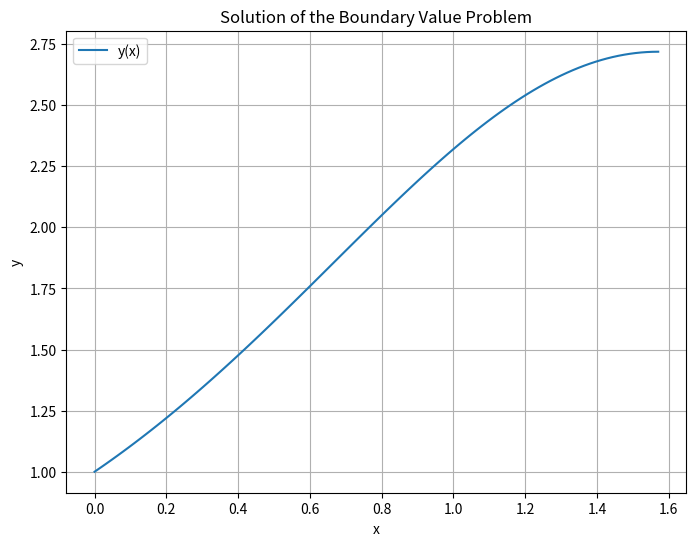

Here is the Python script that generated this plot:
import numpy as np
from scipy.integrate import solve_bvp
import matplotlib.pyplot as plt

def fun(x, y):
    y1, y2 = y
    dy1_dx = y2
    if y1.any()!= 0:
        dy2_dx = y2*np.cos(x) - y1*np.log(y1)
    else:
        dy2_dx = y2*np.cos(x)
    return [dy1_dx, dy2_dx]

def bc(ya, yb):
    return [ya[0] - 1, yb[0] - np.exp(1)]

# Initial guess for the solution
x = np.linspace(0, np.pi/2, 100)
y_guess = np.zeros((2, x.size))

# Solve the boundary value problem
sol = solve_bvp(fun, bc, x, y_guess)

# Plot the solution
x_plot = np.linspace(0, np.pi/2, 100)
y_plot = sol.sol(x_plot)[0]

plt.figure(figsize=(8, 6))
plt.plot(x_plot, y_plot, label='y(x)')
plt.xlabel('x')
plt.ylabel('y')
plt.title('Solution of the Boundary Value Problem')
plt.legend()
plt.grid(True)
plt.show()
